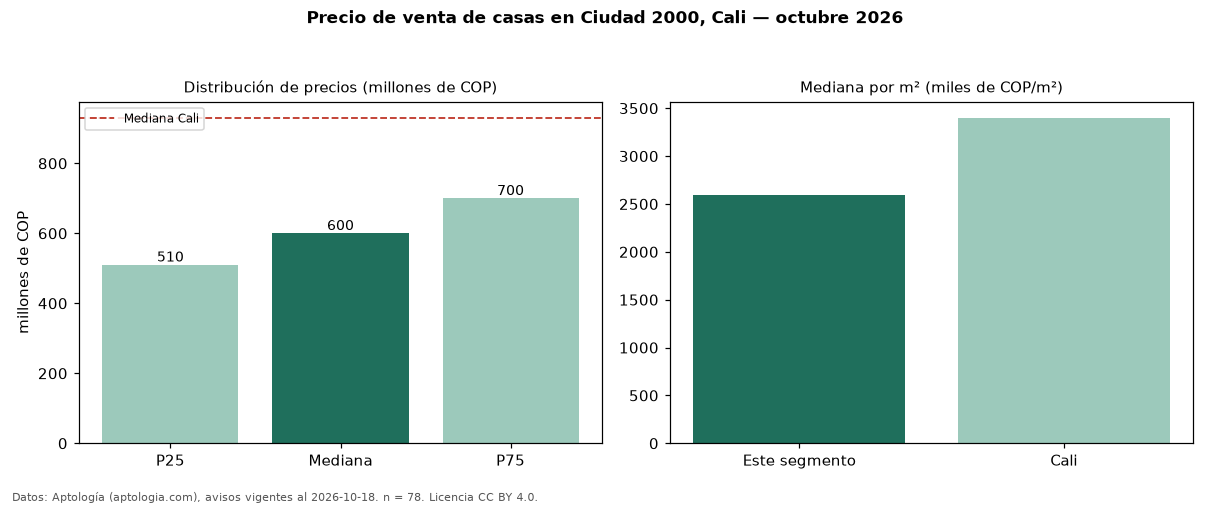

Source data for this figure (header and first rows):
seccion, metrica, valor, moneda, n
precio, p25, 510000000, COP, 78
precio, mediana, 600000000, COP, 78
precio, p75, 700000000, COP, 78
precio, minimo, 350000000, COP, 78
precio, maximo, 1050000000, COP, 78
m2, mediana_precio_m2, 2596296, COP, 78
m2, area_mediana_m2, 239.0, m2, 78
banos, mediana_banos, 4.0, , 
parqueadero, pct_con_parqueadero, 97.4, %, 76
estrato, estrato_mas_frecuente, 4, , 78
habitaciones, 3+, 600000000, COP, 78
ciudad, mediana_ciudad_referencia, 930000000, COP, 
ciudad, mediana_m2_ciudad, 3400000, COP, 
fuente, fecha_datos, 2026-10-18, , 
fuente, atribucion, https://www.aptologia.com/casas-en-venta…, , 
fuente, licencia, CC BY 4.0, , 
